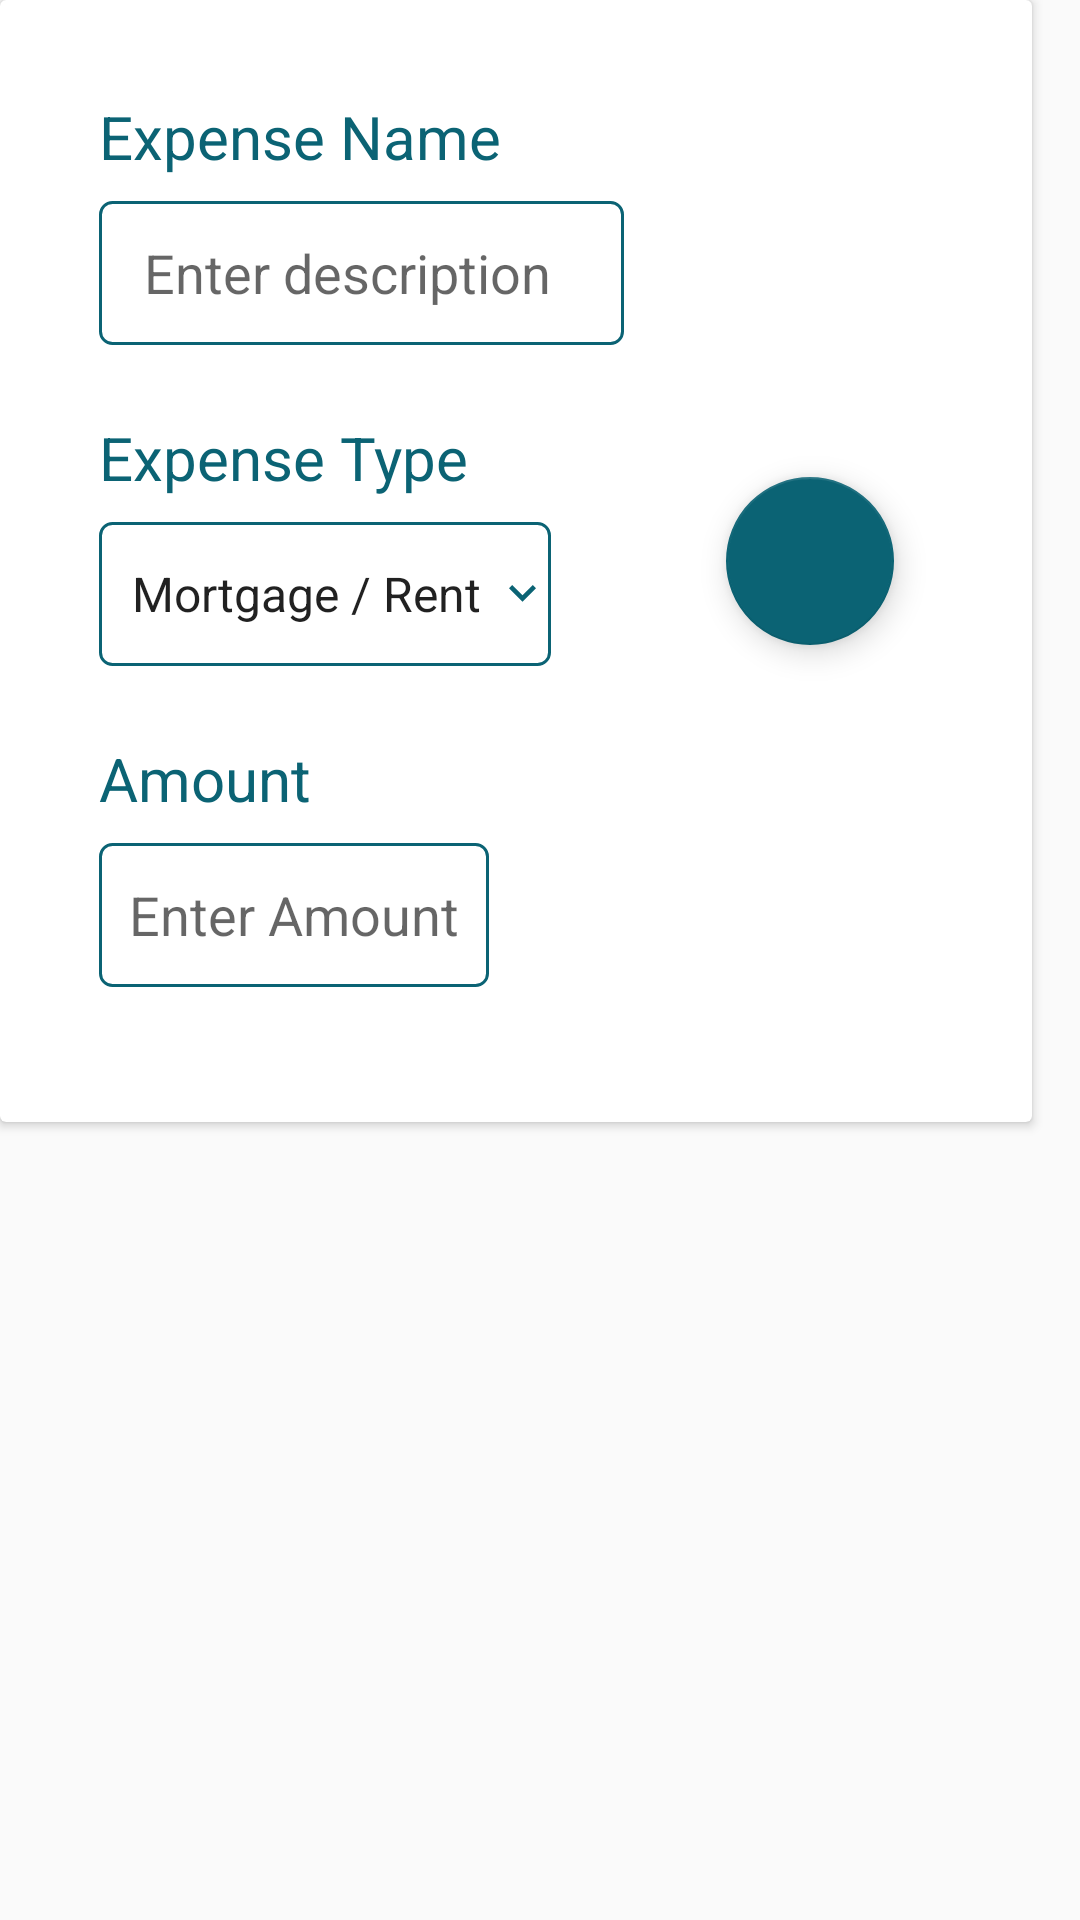

The Android layout XML behind this screen, and the referenced resources:
<!-- AndroidManifest.xml: application theme Theme.KnowWealth -->
<!-- res/layout/add_expense_dialog.xml -->
<?xml version="1.0" encoding="utf-8"?>
<androidx.constraintlayout.widget.ConstraintLayout xmlns:android="http://schemas.android.com/apk/res/android"
    xmlns:app="http://schemas.android.com/apk/res-auto"
    xmlns:tools="http://schemas.android.com/tools"
    android:layout_width="match_parent"
    android:layout_height="match_parent">

    <androidx.cardview.widget.CardView
        android:layout_width="344dp"
        android:layout_height="374dp"
        tools:ignore="MissingConstraints">

        <androidx.constraintlayout.widget.ConstraintLayout
            android:id="@+id/dialogLayout"
            android:layout_width="match_parent"
            android:layout_height="match_parent">

            <TextView
                android:id="@+id/expenseNameTitle"
                android:layout_width="wrap_content"
                android:layout_height="wrap_content"
                android:layout_marginTop="32dp"
                android:text="Expense Name"
                android:textColor="@color/main_color"
                android:textColorLink="@color/main_color"
                android:textSize="20sp"
                android:textStyle="normal"
                android:visibility="visible"
                app:layout_constraintEnd_toEndOf="@+id/otherName"
                app:layout_constraintHorizontal_bias="0.0"
                app:layout_constraintStart_toStartOf="@+id/otherName"
                app:layout_constraintTop_toTopOf="parent" />

            <EditText
                android:id="@+id/otherName"
                style="@style/textBox"
                android:layout_width="175dp"
                android:layout_height="48dp"
                android:layout_marginTop="8dp"
                android:ems="10"
                android:hint="Enter description"
                android:inputType="textPersonName"
                android:maxLength="20"
                android:paddingStart="15dp"
                android:visibility="visible"
                app:layout_constraintEnd_toEndOf="parent"
                app:layout_constraintHorizontal_bias="0.195"
                app:layout_constraintStart_toStartOf="parent"
                app:layout_constraintTop_toBottomOf="@+id/expenseNameTitle" />

            <TextView
                android:id="@+id/amountText"
                android:layout_width="wrap_content"
                android:layout_height="wrap_content"
                android:layout_marginTop="24dp"
                android:text="Amount"
                android:textColor="@color/main_color"
                android:textColorLink="@color/main_color"
                android:textSize="20sp"
                android:textStyle="normal"
                android:visibility="visible"
                app:layout_constraintEnd_toEndOf="@+id/amount"
                app:layout_constraintHorizontal_bias="0.0"
                app:layout_constraintStart_toStartOf="@+id/amount"
                app:layout_constraintTop_toBottomOf="@+id/nameSpinner" />

            <TextView
                android:id="@+id/expenseCategoryTite"
                android:layout_width="wrap_content"
                android:layout_height="wrap_content"
                android:layout_marginTop="24dp"
                android:text="Expense Type"
                android:textColor="@color/main_color"
                android:textColorLink="@color/main_color"
                android:textSize="20sp"
                android:textStyle="normal"
                android:visibility="visible"
                app:layout_constraintEnd_toEndOf="@+id/nameSpinner"
                app:layout_constraintHorizontal_bias="0.0"
                app:layout_constraintStart_toStartOf="@+id/nameSpinner"
                app:layout_constraintTop_toBottomOf="@+id/otherName" />

            <Spinner
                android:id="@+id/nameSpinner"
                android:layout_width="wrap_content"
                android:layout_height="48dp"
                android:layout_marginTop="8dp"
                android:autofillHints="@android:string/selectTextMode"
                android:background="@drawable/spinner_background"
                android:entries="@array/Utilities"
                android:paddingEnd="15dp"
                android:popupBackground="@drawable/spinner_background_without_arrow"
                app:layout_constraintEnd_toEndOf="parent"
                app:layout_constraintHorizontal_bias="0.17"
                app:layout_constraintStart_toStartOf="parent"
                app:layout_constraintTop_toBottomOf="@+id/expenseCategoryTite" />

            <com.google.android.material.floatingactionbutton.FloatingActionButton
                android:id="@+id/addValueButton"
                android:layout_width="wrap_content"
                android:layout_height="wrap_content"
                android:clickable="true"
                android:contentDescription="Add Value Button"
                android:src="@drawable/resource__"
                app:backgroundTint="@color/main_color"
                app:layout_constraintBottom_toBottomOf="parent"
                app:layout_constraintEnd_toEndOf="parent"
                app:layout_constraintHorizontal_bias="0.84"
                app:layout_constraintStart_toStartOf="parent"
                app:layout_constraintTop_toTopOf="parent"
                tools:layout_editor_absoluteX="240dp" />

            <EditText
                android:id="@+id/amount"
                style="@style/textBox"
                android:layout_width="wrap_content"
                android:layout_height="48dp"
                android:layout_marginTop="8dp"
                android:hint="Enter Amount"
                android:inputType="numberDecimal"
                android:maxLength="7"
                android:paddingStart="10dp"
                android:paddingEnd="10dp"
                android:visibility="visible"
                app:layout_constraintBottom_toBottomOf="parent"
                app:layout_constraintEnd_toEndOf="parent"
                app:layout_constraintHorizontal_bias="0.0"
                app:layout_constraintStart_toStartOf="@+id/nameSpinner"
                app:layout_constraintTop_toBottomOf="@+id/amountText"
                app:layout_constraintVertical_bias="0.0" />

        </androidx.constraintlayout.widget.ConstraintLayout>
    </androidx.cardview.widget.CardView>
</androidx.constraintlayout.widget.ConstraintLayout>
<!-- resources referenced by this layout -->
<resources>
  <string-array name="Utilities">
          <item>Mortgage / Rent</item>
          <item>Power</item>
          <item>Water</item>
          <item>Gas</item>
          <item>Internet</item>
          <item>Cell Phone</item>
          <item>Home Phone</item>
          <item>Other</item>
      </string-array>
  <color name="main_color">#0B6374</color>
  <!-- drawable spinner_background (drawable) -->
  <?xml version="1.0" encoding="utf-8"?>
  <selector xmlns:android="http://schemas.android.com/apk/res/android">
      <item>
          <layer-list>
              <item>
                  <shape xmlns:android="http://schemas.android.com/apk/res/android"
                      android:shape="rectangle" android:padding="8dp">
                      <solid android:color="@color/white"/>
                      <stroke android:color="@color/main_color" android:width="1dp"/>
                      <corners
                          android:radius="4dp" />
                      <padding android:bottom="3dp"
                          android:left="3dp"
                          android:right="5dp"
                          android:top="3dp" />
                  </shape>
              </item>
              <item>
                  <bitmap android:gravity="center_vertical|right"
                      android:src="@drawable/icon_material_keyboard_arrow_down"/>
              </item>
          </layer-list>
      </item>
  </selector>
  <!-- drawable spinner_background_without_arrow (drawable) -->
  <?xml version="1.0" encoding="utf-8"?>
  <selector xmlns:android="http://schemas.android.com/apk/res/android">
      <item>
          <layer-list>
              <item>
                  <shape xmlns:android="http://schemas.android.com/apk/res/android"
                      android:shape="rectangle" android:padding="8dp">
                      <solid android:color="@color/white"/>
                      <stroke android:color="@color/main_color" android:width="1dp"/>
                      <corners
                          android:radius="4dp" />
                      <padding android:bottom="3dp"
                          android:left="3dp"
                          android:right="5dp"
                          android:top="3dp" />
                  </shape>
              </item>
          </layer-list>
      </item>
  </selector>
  <style name="textBox" parent="@style/Widget.AppCompat.EditText">
          <item name="android:background">@drawable/spinner_background_without_arrow</item>
      </style>
  <style name="Theme.KnowWealth" parent="Theme.MaterialComponents.DayNight.NoActionBar.Bridge">
          
          <item name="colorPrimary">@color/purple_500</item>
          <item name="colorPrimaryVariant">@color/purple_700</item>
          <item name="colorOnPrimary">@color/white</item>
          
          <item name="colorSecondary">@color/teal_200</item>
          <item name="colorSecondaryVariant">@color/teal_700</item>
          <item name="colorOnSecondary">@color/black</item>
          
          <item name="android:statusBarColor" tools:targetApi="l">?attr/colorPrimaryVariant</item>
          
      </style>
  <color name="white">#FFFFFFFF</color>
  <!-- drawable icon_material_keyboard_arrow_down: png bitmap (drawable-hdpi, 306 bytes) -->
  <color name="purple_500">#FF6200EE</color>
  <color name="purple_700">#FF3700B3</color>
  <color name="teal_200">#FF03DAC5</color>
  <color name="teal_700">#CB018786</color>
  <color name="black">#FF000000</color>
</resources>
